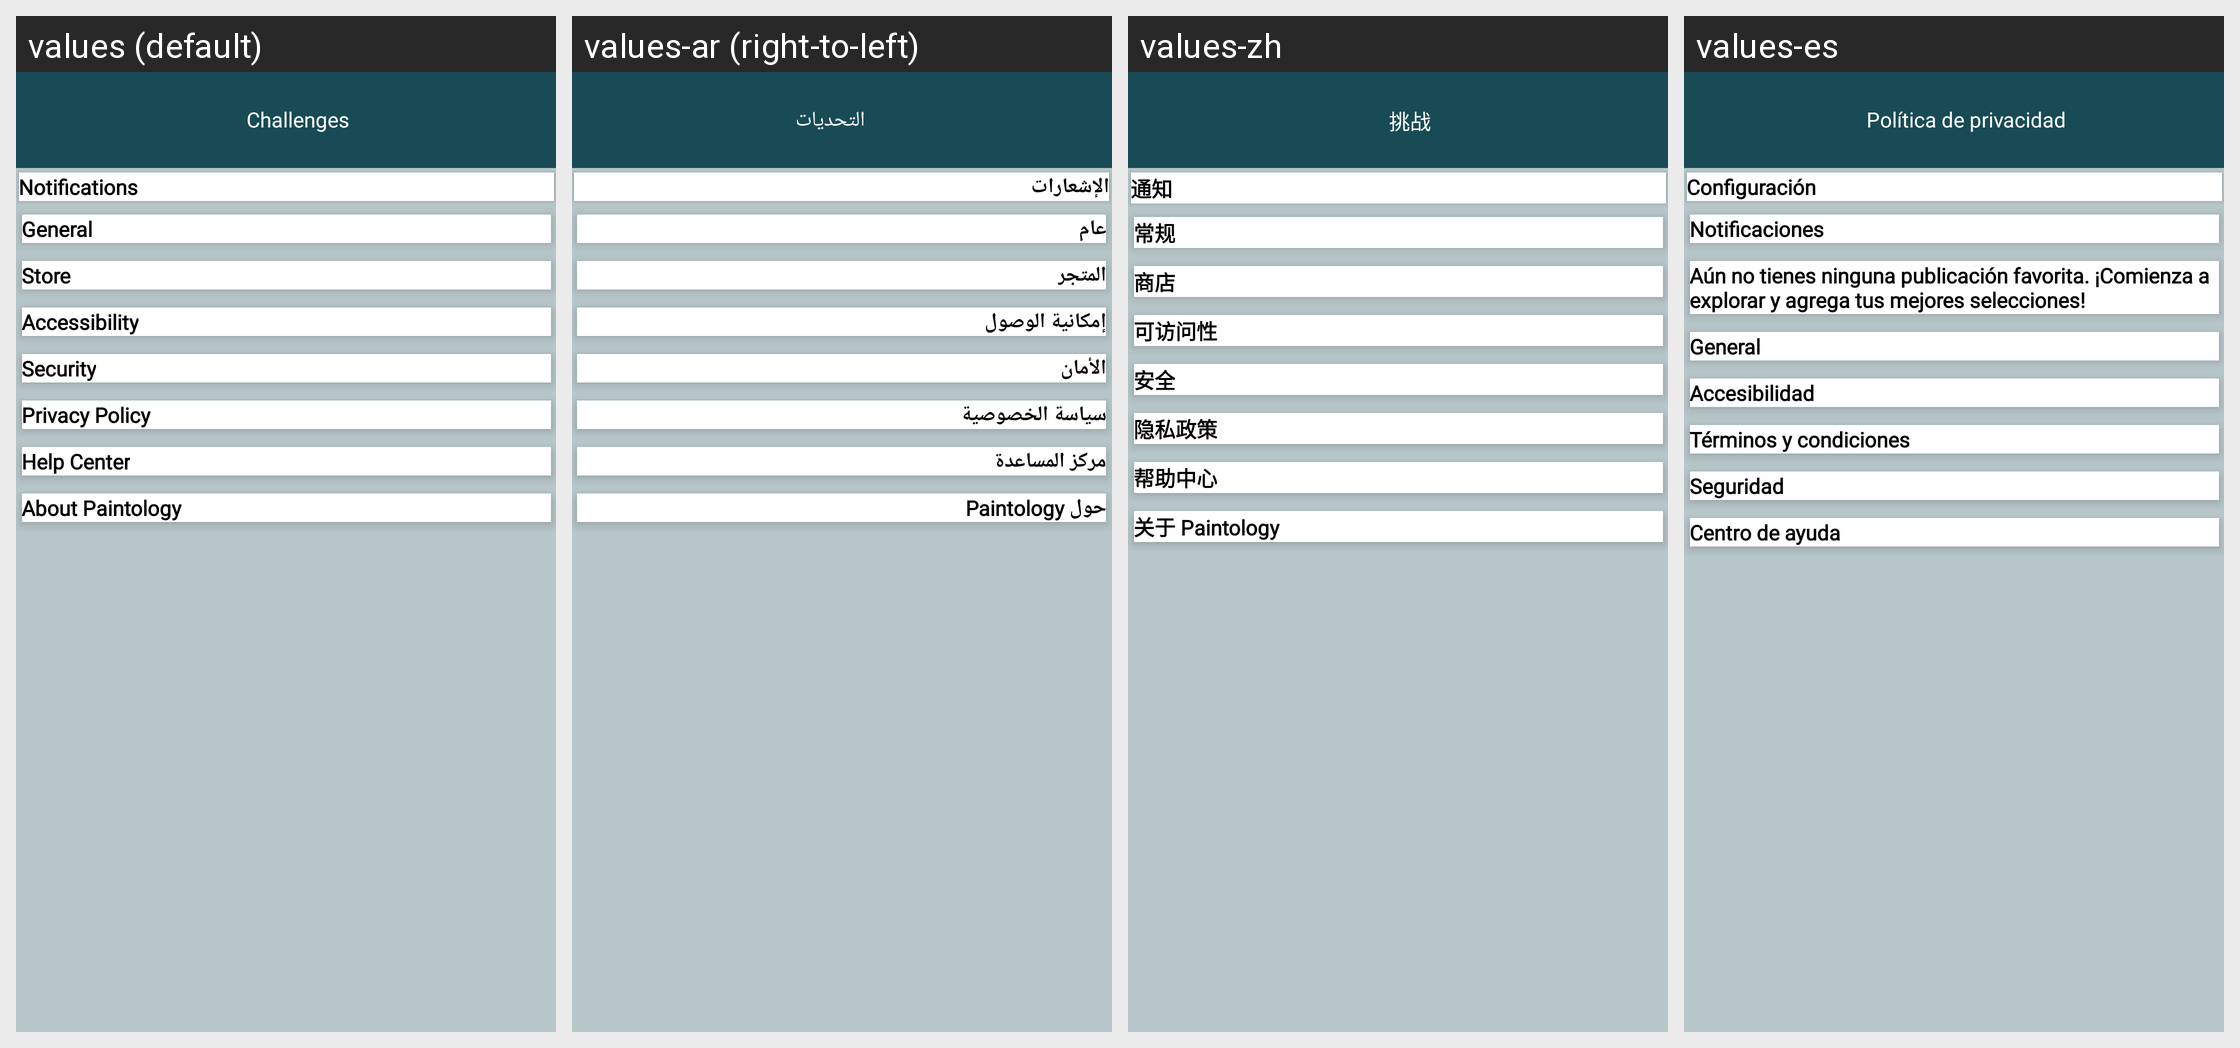

The same Android screen rendered under several of its app's locales, left to right. List the strings drawn on it with the default value and each locale's translation.
Android screen res/layout/activity_setting.xml rendered under 4 locales, left to right: values (default), values-ar (right-to-left), values-zh, values-es. Device: Nexus 5 (rendered at 1080×1920; each locale shown at half size, 540×960, under a caption strip naming it); theme AppTheme.NoActionBar.
Other locales in the repository, not shown: values-bn, values-fr, values-hi, values-pt, values-tl, values-ur.
Strings drawn on this screen, with the default value and each locale's value (text and hints the layout hard-codes, and strings that could not be matched under every locale, appear in the picture but are not listed):

notifications
  values: Notifications
  values-ar: الإشعارات
  values-zh: 通知
  values-es: Configuración

general
  values: General
  values-ar: عام
  values-zh: 常规
  values-es: Notificaciones

store
  values: Store
  values-ar: المتجر
  values-zh: 商店
  values-es: Aún no tienes ninguna publicación favorita. ¡Comienza a explorar y agrega tus mejores selecciones!

accessibility
  values: Accessibility
  values-ar: إمكانية الوصول
  values-zh: 可访问性
  values-es: General

security
  values: Security
  values-ar: الأمان
  values-zh: 安全
  values-es: Accesibilidad

privacy_policy
  values: Privacy Policy
  values-ar: سياسة الخصوصية
  values-zh: 隐私政策
  values-es: Términos y condiciones

help_center
  values: Help Center
  values-ar: مركز المساعدة
  values-zh: 帮助中心
  values-es: Seguridad

about_paintology
  values: About Paintology
  values-ar: حول Paintology
  values-zh: 关于 Paintology
  values-es: Centro de ayuda

challenges
  values: Challenges
  values-ar: التحديات
  values-zh: 挑战
  values-es: Política de privacidad
